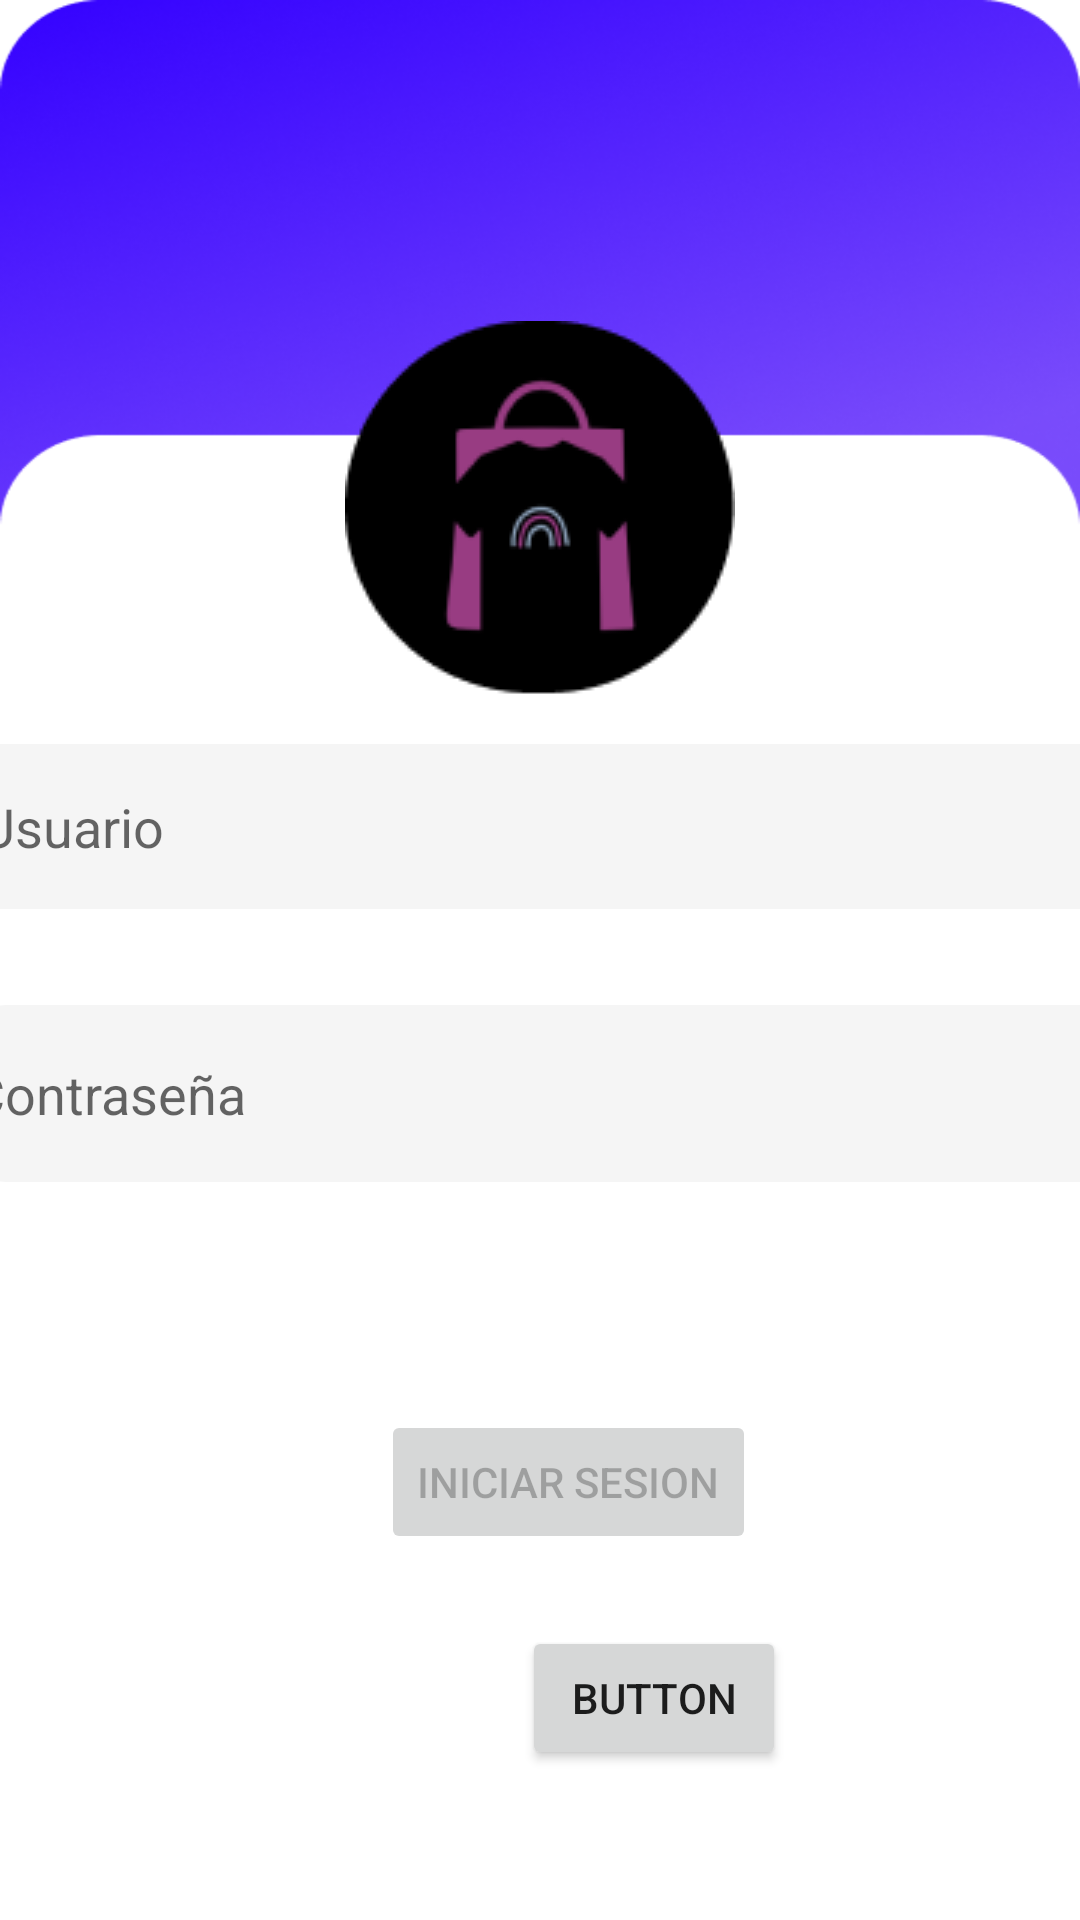

Reconstruct the res/layout file that produces this screen, plus the resources it refers to.
<!-- AndroidManifest.xml: application theme Theme.VariedadesKimberly -->
<!-- res/layout/activity_login.xml -->
<?xml version="1.0" encoding="utf-8"?>
<androidx.constraintlayout.widget.ConstraintLayout xmlns:android="http://schemas.android.com/apk/res/android"
    xmlns:app="http://schemas.android.com/apk/res-auto"
    xmlns:tools="http://schemas.android.com/tools"
    android:id="@+id/container"
    android:layout_width="match_parent"
    android:layout_height="match_parent"
    android:background="@drawable/registrarr"
    android:paddingLeft="@dimen/activity_horizontal_margin"
    android:paddingTop="@dimen/activity_vertical_margin"
    android:paddingRight="@dimen/activity_horizontal_margin"
    android:paddingBottom="@dimen/activity_vertical_margin"
    android:textAlignment="center"
    tools:context=".ui.login.Login">

    <EditText
        android:layout_width="384dp"
        android:layout_height="55dp"
        android:layout_marginTop="248dp"
        android:layout_marginBottom="32dp"
        android:autofillHints="@string/prompt_email"
        android:background="@drawable/cualquiera"
        android:hint="Usuario"
        android:inputType="textEmailAddress"
        android:selectAllOnFocus="true"
        app:layout_constraintBottom_toTopOf="@+id/password"
        app:layout_constraintEnd_toEndOf="parent"
        app:layout_constraintStart_toStartOf="parent"
        app:layout_constraintTop_toTopOf="parent"
        app:layout_constraintVertical_bias="1.0"
        android:padding="5dp"/>

    <Button
        android:id="@+id/login"
        android:layout_width="wrap_content"
        android:layout_height="wrap_content"
        android:layout_gravity="start"
        android:layout_marginTop="76dp"
        android:enabled="false"
        android:text="Iniciar sesion"
        app:layout_constraintEnd_toEndOf="parent"
        app:layout_constraintHorizontal_bias="0.54"
        app:layout_constraintStart_toStartOf="parent"
        app:layout_constraintTop_toBottomOf="@+id/password" />

    <EditText
        android:id="@+id/password"
        android:layout_width="381dp"
        android:layout_height="59dp"
        android:layout_marginTop="32dp"
        android:layout_marginBottom="49dp"
        android:autofillHints="@string/prompt_password"
        android:hint="Contraseña"
        android:imeActionLabel="@string/action_sign_in_short"
        android:imeOptions="actionDone"
        android:inputType="textPassword"
        android:selectAllOnFocus="true"
        app:layout_constraintBottom_toTopOf="@+id/login"
        app:layout_constraintEnd_toEndOf="parent"
        app:layout_constraintStart_toStartOf="parent"
        app:layout_constraintTop_toBottomOf="@+id/username"
        android:background="@drawable/cualquiera"
        />

    <ProgressBar
        android:id="@+id/loading"
        android:layout_width="wrap_content"
        android:layout_height="wrap_content"
        android:layout_gravity="center"
        android:layout_marginTop="64dp"
        android:layout_marginBottom="64dp"
        android:visibility="gone"
        app:layout_constraintBottom_toBottomOf="parent"
        app:layout_constraintEnd_toEndOf="@+id/password"
        app:layout_constraintStart_toStartOf="@+id/password"
        app:layout_constraintTop_toTopOf="parent"
        app:layout_constraintVertical_bias="0.3" />

    <ImageView
        android:id="@+id/imageView4"
        android:layout_width="wrap_content"
        android:layout_height="wrap_content"
        android:layout_marginStart="132dp"
        android:layout_marginTop="107dp"
        android:layout_marginEnd="132dp"
        android:layout_marginBottom="62dp"
        app:layout_constraintBottom_toTopOf="@+id/username"
        app:layout_constraintEnd_toEndOf="parent"
        app:layout_constraintStart_toStartOf="parent"
        app:layout_constraintTop_toTopOf="parent"
        app:srcCompat="@drawable/imagelogo" />

    <Button
        android:id="@+id/button"
        android:layout_width="wrap_content"
        android:layout_height="wrap_content"
        android:layout_marginStart="174dp"
        android:layout_marginTop="24dp"
        android:layout_marginEnd="127dp"
        android:layout_marginBottom="125dp"
        android:text="Button"
        app:layout_constraintBottom_toBottomOf="parent"
        app:layout_constraintEnd_toEndOf="parent"
        app:layout_constraintHorizontal_bias="0.0"
        app:layout_constraintStart_toStartOf="parent"
        app:layout_constraintTop_toBottomOf="@+id/login"
        app:layout_constraintVertical_bias="0.0" />

</androidx.constraintlayout.widget.ConstraintLayout>
<!-- resources referenced by this layout -->
<resources>
  <!-- drawable cualquiera (drawable) -->
  <?xml version="1.0" encoding="utf-8"?>
  <shape xmlns:android="http://schemas.android.com/apk/res/android"
      android:padding="10dp"
      android:shape="rectangle">
  
      <solid android:color="#F5F5F5"/>
  
      <corners
          android:bottomLeftRadius="12dp"
          android:bottomRightRadius="12dp"
          android:topLeftRadius="12dp"
          android:topRightRadius="12dp"/>
  
  </shape>
  <!-- drawable imagelogo: png bitmap (drawable, 4710 bytes) -->
  <!-- drawable registrarr: png bitmap (drawable, 116589 bytes) -->
  <string name="action_sign_in_short">Sign in</string>
  <string name="prompt_email">Email</string>
  <string name="prompt_password">Password</string>
  <style name="Theme.VariedadesKimberly" parent="Theme.MaterialComponents.DayNight.DarkActionBar">
          
          <item name="colorPrimary">@color/purple_500</item>
          <item name="colorPrimaryVariant">@color/purple_700</item>
          <item name="colorOnPrimary">@color/white</item>
          
          <item name="colorSecondary">@color/teal_200</item>
          <item name="colorSecondaryVariant">@color/teal_700</item>
          <item name="colorOnSecondary">@color/black</item>
          
          <item name="android:statusBarColor">?attr/colorPrimaryVariant</item>
          
      </style>
  <color name="purple_500">#FF6200EE</color>
  <color name="purple_700">#FF3700B3</color>
  <color name="white">#FFFFFFFF</color>
  <color name="teal_200">#FF03DAC5</color>
  <color name="teal_700">#FF018786</color>
  <color name="black">#FF000000</color>
</resources>
